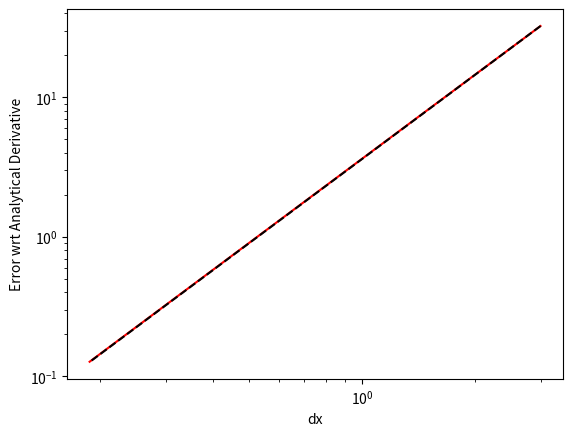

The matplotlib source for this figure:
import numpy as np
import matplotlib.pyplot as plt

def function(x):
    return x**3.4

def dfunction_dx(x):
    return 3.4*x**2.4

def finite_difference(f,x, dx):
    return (f(x+dx)-f(x-dx))/(2*dx)

starting_dx = 3
x = 5
n_refine = 5
dfdx = []
dxs = []

for i in range(n_refine):
    dx = starting_dx * (1/2)**i
    dxs.append(dx)
    dfdx.append(finite_difference(function, x, dx))
dfdx_analytical = dfunction_dx(x)
print(dfdx)
np.array(dxs)
dfdx_er = np.array(np.array(dfdx)-dfdx_analytical)
plt.loglog(dxs, dfdx_er,'-r')
plt.loglog(dxs,  np.array([dfdx_er[0] * (1/2)**(2*i) for i in range(n_refine)]),'--k')
plt.xlabel("dx")
plt.ylabel("Error wrt Analytical Derivative")
plt.show()


